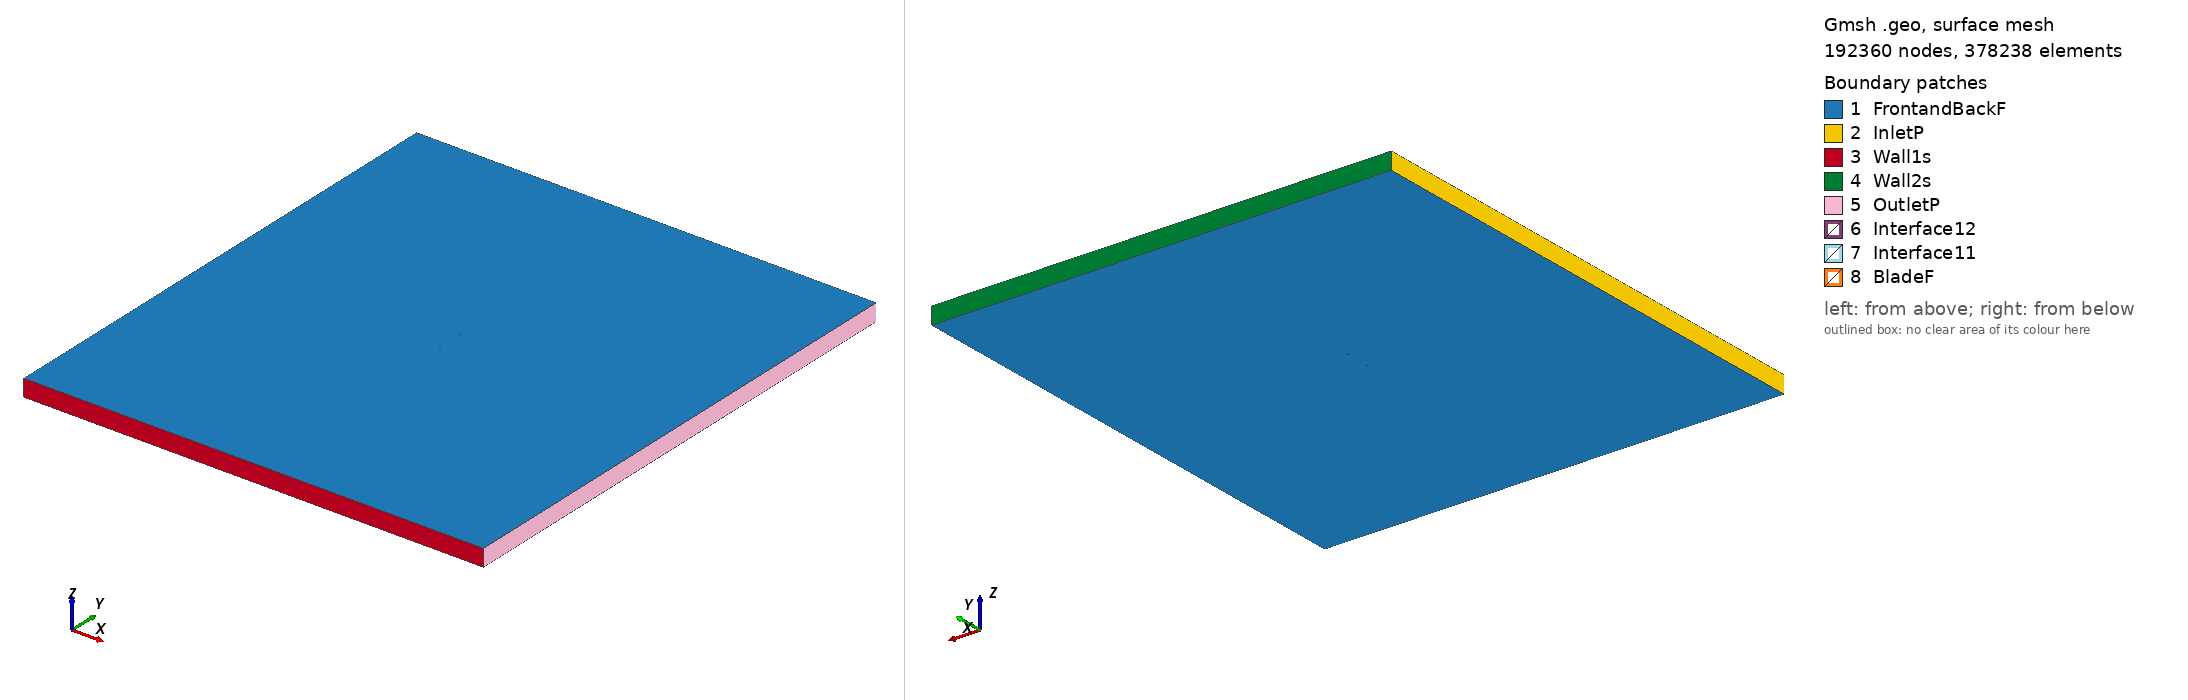

Gmsh geometry script, surface-meshed: 192360 nodes, 378238 surface elements. Boundary patches (legend numbers): 1 FrontandBackF, 2 InletP, 3 Wall1s, 4 Wall2s, 5 OutletP, 6 Interface12, 7 Interface11, 8 BladeF. Left view from above one corner, right view from below the opposite corner. Legend entries are the model's physical surfaces. The drawing asked Gmsh for element sizes between 1% and 20% of the model's largest extent; the script's own settings can give other sizes.

=== rae5214_tsr_1.9828_aoa_-3.7308.geo (drawn) ===
SetFactory("OpenCASCADE");

Point(1) = {0.074841, 0.746567, 0, 1.0};
Point(2) = {0.074477, 0.746595, 0, 1.0};
Point(3) = {0.073390, 0.746673, 0, 1.0};
Point(4) = {0.071589, 0.746809, 0, 1.0};
Point(5) = {0.069089, 0.747037, 0, 1.0};
Point(6) = {0.065919, 0.747293, 0, 1.0};
Point(7) = {0.062107, 0.747595, 0, 1.0};
Point(8) = {0.057693, 0.747916, 0, 1.0};
Point(9) = {0.052716, 0.748272, 0, 1.0};
Point(10) = {0.047227, 0.748647, 0, 1.0};
Point(11) = {0.041279, 0.749012, 0, 1.0};
Point(12) = {0.034930, 0.749355, 0, 1.0};
Point(13) = {0.028243, 0.749648, 0, 1.0};
Point(14) = {0.021283, 0.749876, 0, 1.0};
Point(15) = {0.014122, 0.749999, 0, 1.0};
Point(16) = {0.006825, 0.750000, 0, 1.0};
Point(17) = {-0.000535, 0.749887, 0, 1.0};
Point(18) = {-0.007887, 0.749654, 0, 1.0};
Point(19) = {-0.015162, 0.749330, 0, 1.0};
Point(20) = {-0.022289, 0.748919, 0, 1.0};
Point(21) = {-0.029201, 0.748417, 0, 1.0};
Point(22) = {-0.035831, 0.747829, 0, 1.0};
Point(23) = {-0.042115, 0.747179, 0, 1.0};
Point(24) = {-0.047994, 0.746489, 0, 1.0};
Point(25) = {-0.053413, 0.745788, 0, 1.0};
Point(26) = {-0.058320, 0.745064, 0, 1.0};
Point(27) = {-0.062660, 0.744267, 0, 1.0};
Point(28) = {-0.066397, 0.743414, 0, 1.0};
Point(29) = {-0.069485, 0.742411, 0, 1.0};
Point(30) = {-0.070664, 0.741914, 0, 1.0};
Point(31) = {-0.071896, 0.741270, 0, 1.0};
Point(32) = {-0.072838, 0.740666, 0, 1.0};
Point(33) = {-0.073607, 0.740029, 0, 1.0};
Point(34) = {-0.073833, 0.739789, 0, 1.0};
Point(35) = {-0.074042, 0.739532, 0, 1.0};
Point(36) = {-0.074247, 0.739221, 0, 1.0};
Point(37) = {-0.074448, 0.738852, 0, 1.0};
Point(38) = {-0.074590, 0.738519, 0, 1.0};
Point(39) = {-0.074692, 0.738207, 0, 1.0};
Point(40) = {-0.074763, 0.737913, 0, 1.0};
Point(41) = {-0.074817, 0.737593, 0, 1.0};
Point(42) = {-0.074841, 0.736807, 0, 1.0};
Point(43) = {-0.074726, 0.736198, 0, 1.0};
Point(44) = {-0.074638, 0.736001, 0, 1.0};
Point(45) = {-0.074537, 0.735827, 0, 1.0};
Point(46) = {-0.074404, 0.735656, 0, 1.0};
Point(47) = {-0.074229, 0.735494, 0, 1.0};
Point(48) = {-0.073992, 0.735314, 0, 1.0};
Point(49) = {-0.073757, 0.735166, 0, 1.0};
Point(50) = {-0.073524, 0.735047, 0, 1.0};
Point(51) = {-0.073274, 0.734931, 0, 1.0};
Point(52) = {-0.072446, 0.734659, 0, 1.0};
Point(53) = {-0.071450, 0.734432, 0, 1.0};
Point(54) = {-0.070161, 0.734186, 0, 1.0};
Point(55) = {-0.068937, 0.734008, 0, 1.0};
Point(56) = {-0.065764, 0.733703, 0, 1.0};
Point(57) = {-0.061955, 0.733459, 0, 1.0};
Point(58) = {-0.057554, 0.733314, 0, 1.0};
Point(59) = {-0.052595, 0.733249, 0, 1.0};
Point(60) = {-0.047132, 0.733269, 0, 1.0};
Point(61) = {-0.041216, 0.733391, 0, 1.0};
Point(62) = {-0.034904, 0.733615, 0, 1.0};
Point(63) = {-0.028258, 0.733960, 0, 1.0};
Point(64) = {-0.021345, 0.734450, 0, 1.0};
Point(65) = {-0.014233, 0.735088, 0, 1.0};
Point(66) = {-0.006988, 0.735880, 0, 1.0};
Point(67) = {0.000315, 0.736850, 0, 1.0};
Point(68) = {0.007608, 0.737993, 0, 1.0};
Point(69) = {0.014823, 0.739246, 0, 1.0};
Point(70) = {0.021892, 0.740535, 0, 1.0};
Point(71) = {0.028757, 0.741760, 0, 1.0};
Point(72) = {0.035355, 0.742838, 0, 1.0};
Point(73) = {0.041622, 0.743764, 0, 1.0};
Point(74) = {0.047496, 0.744521, 0, 1.0};
Point(75) = {0.052921, 0.745123, 0, 1.0};
Point(76) = {0.057845, 0.745587, 0, 1.0};
Point(77) = {0.062215, 0.745940, 0, 1.0};
Point(78) = {0.065992, 0.746180, 0, 1.0};
Point(79) = {0.069135, 0.746343, 0, 1.0};
Point(80) = {0.071612, 0.746450, 0, 1.0};
Point(81) = {0.073400, 0.746517, 0, 1.0};
Point(82) = {0.074480, 0.746553, 0, 1.0};
Point(83) = {-0.074841, -0.746567, 0, 1.0};
Point(84) = {-0.074477, -0.746595, 0, 1.0};
Point(85) = {-0.073390, -0.746673, 0, 1.0};
Point(86) = {-0.071589, -0.746809, 0, 1.0};
Point(87) = {-0.069089, -0.747037, 0, 1.0};
Point(88) = {-0.065919, -0.747293, 0, 1.0};
Point(89) = {-0.062107, -0.747595, 0, 1.0};
Point(90) = {-0.057693, -0.747916, 0, 1.0};
Point(91) = {-0.052716, -0.748272, 0, 1.0};
Point(92) = {-0.047227, -0.748647, 0, 1.0};
Point(93) = {-0.041279, -0.749012, 0, 1.0};
Point(94) = {-0.034930, -0.749355, 0, 1.0};
Point(95) = {-0.028243, -0.749648, 0, 1.0};
Point(96) = {-0.021283, -0.749876, 0, 1.0};
Point(97) = {-0.014122, -0.749999, 0, 1.0};
Point(98) = {-0.006825, -0.750000, 0, 1.0};
Point(99) = {0.000535, -0.749887, 0, 1.0};
Point(100) = {0.007887, -0.749654, 0, 1.0};
Point(101) = {0.015162, -0.749330, 0, 1.0};
Point(102) = {0.022289, -0.748919, 0, 1.0};
Point(103) = {0.029201, -0.748417, 0, 1.0};
Point(104) = {0.035831, -0.747829, 0, 1.0};
Point(105) = {0.042115, -0.747179, 0, 1.0};
Point(106) = {0.047994, -0.746489, 0, 1.0};
Point(107) = {0.053413, -0.745788, 0, 1.0};
Point(108) = {0.058320, -0.745064, 0, 1.0};
Point(109) = {0.062660, -0.744267, 0, 1.0};
Point(110) = {0.066397, -0.743414, 0, 1.0};
Point(111) = {0.069485, -0.742411, 0, 1.0};
Point(112) = {0.070664, -0.741914, 0, 1.0};
Point(113) = {0.071896, -0.741270, 0, 1.0};
Point(114) = {0.072838, -0.740666, 0, 1.0};
Point(115) = {0.073607, -0.740029, 0, 1.0};
Point(116) = {0.073833, -0.739789, 0, 1.0};
Point(117) = {0.074042, -0.739532, 0, 1.0};
Point(118) = {0.074247, -0.739221, 0, 1.0};
Point(119) = {0.074448, -0.738852, 0, 1.0};
Point(120) = {0.074590, -0.738519, 0, 1.0};
Point(121) = {0.074692, -0.738207, 0, 1.0};
Point(122) = {0.074763, -0.737913, 0, 1.0};
Point(123) = {0.074817, -0.737593, 0, 1.0};
Point(124) = {0.074841, -0.736807, 0, 1.0};
Point(125) = {0.074726, -0.736198, 0, 1.0};
Point(126) = {0.074638, -0.736001, 0, 1.0};
Point(127) = {0.074537, -0.735827, 0, 1.0};
Point(128) = {0.074404, -0.735656, 0, 1.0};
Point(129) = {0.074229, -0.735494, 0, 1.0};
Point(130) = {0.073992, -0.735314, 0, 1.0};
Point(131) = {0.073757, -0.735166, 0, 1.0};
Point(132) = {0.073524, -0.735047, 0, 1.0};
Point(133) = {0.073274, -0.734931, 0, 1.0};
Point(134) = {0.072446, -0.734659, 0, 1.0};
Point(135) = {0.071450, -0.734432, 0, 1.0};
Point(136) = {0.070161, -0.734186, 0, 1.0};
Point(137) = {0.068937, -0.734008, 0, 1.0};
Point(138) = {0.065764, -0.733703, 0, 1.0};
Point(139) = {0.061955, -0.733459, 0, 1.0};
Point(140) = {0.057554, -0.733314, 0, 1.0};
Point(141) = {0.052595, -0.733249, 0, 1.0};
Point(142) = {0.047132, -0.733269, 0, 1.0};
Point(143) = {0.041216, -0.733391, 0, 1.0};
Point(144) = {0.034904, -0.733615, 0, 1.0};
Point(145) = {0.028258, -0.733960, 0, 1.0};
Point(146) = {0.021345, -0.734450, 0, 1.0};
Point(147) = {0.014233, -0.735088, 0, 1.0};
Point(148) = {0.006988, -0.735880, 0, 1.0};
Point(149) = {-0.000315, -0.736850, 0, 1.0};
Point(150) = {-0.007608, -0.737993, 0, 1.0};
Point(151) = {-0.014823, -0.739246, 0, 1.0};
Point(152) = {-0.021892, -0.740535, 0, 1.0};
Point(153) = {-0.028757, -0.741760, 0, 1.0};
Point(154) = {-0.035355, -0.742838, 0, 1.0};
Point(155) = {-0.041622, -0.743764, 0, 1.0};
Point(156) = {-0.047496, -0.744521, 0, 1.0};
Point(157) = {-0.052921, -0.745123, 0, 1.0};
Point(158) = {-0.057845, -0.745587, 0, 1.0};
Point(159) = {-0.062215, -0.745940, 0, 1.0};
Point(160) = {-0.065992, -0.746180, 0, 1.0};
Point(161) = {-0.069135, -0.746343, 0, 1.0};
Point(162) = {-0.071612, -0.746450, 0, 1.0};
Point(163) = {-0.073400, -0.746517, 0, 1.0};
Point(164) = {-0.074480, -0.746553, 0, 1.0};

// Lines: first blade (splines 1-4)
Spline(1) = {1:22};
Spline(2) = {22:62};
Spline(3) = {62:82};
Spline(4) = {82,1};

// Lines: second blade (splines 5-8)
Spline(5) = {83:104};
Spline(6) = {104:144};
Spline(7) = {144:164};
Spline(8) = {164,83};

// Outer domain (points 20001-4 and lines)
Point(165) = {-13.50000000, -15.00000000, 0, 1.0};
Point(166) = {-13.50000000, 15.00000000, 0, 1.0};
Point(167) = {13.50000000, 15.00000000, 0, 1.0};
Point(168) = {13.50000000, -15.00000000, 0, 1.0};
Line(11) = {165, 166};
Line(12) = {166, 167};
Line(13) = {167, 168};
Line(14) = {165, 168};

// Interface (between moving and stationary domain) (circles)
Circle(9) = {0, 0, 0, 0.80000000, 0, 2*Pi};
Circle(10) = {0, 0, 0, 0.80000000, 0, 2*Pi};

// Loops collect Lines/Splines/etc (blade1, blade2, domain, first circle)
Line Loop(1) = {1:4};
Line Loop(2) = {5:8};
Line Loop(3) = {11,12,13,-14};
Line Loop(4) = {9};

// BooleanDifference cuts out the circle/interface from the domain
Plane Surface(1) = {3};
Plane Surface(2) = {4};
BooleanDifference{ Surface{1}; Delete;}{ Surface{2}; Delete;}

// This one cuts out the blades from the inner circle/interface
Line Loop(6) = {10};
Plane Surface(5) = {6};
Plane Surface(6) = {1};
Plane Surface(7) = {2};
BooleanDifference{ Surface{5}; Delete;}{ Surface{6,7}; Delete;}

// extrude to 3rd dimension
Extrude {0, 0, 1} {Surface{1}; Surface{5}; Layers{1}; Recombine;}

// Physical Surfaces are the named boundaries (patches)
Physical Surface("Interface11") = {12};
Physical Surface("Interface12") = {10};

// sides of domain
Physical Surface("InletP") = {6};
Physical Surface("OutletP") = {9};

// top and bottom of domain
Physical Surface("Wall1s") = {7};
Physical Surface("Wall2s") = {8};

// Check FrontandBackF by ensuring there is nothing in the 3rd dimension
Physical Surface("FrontandBackF") = {1,11,5,21};
Physical Surface("BladeF") = {13:20};
Physical Volume("Turbine") = {2};
Physical Volume("Farfield") = {1};

// settings for airfoil boundary layer
Field[1] = BoundaryLayer;
Field[1].EdgesList = {1:8};
Field[1].hwall_n = 1e-3;
Field[1].thickness = 1.5e-2;
Field[1].ratio = 1.05;
Field[1].Quads = 1;
BoundaryLayer Field = 1;

// control points for mesh (blade and interface)
// floor((arc length / 1.5mm)/ 6) -> Transfinite Line
Transfinite Line {1,2,3,5,6,7} = 33 Using Progression 1;
Transfinite Line {4,8} = 1 Using Progression 1;
Transfinite Line {9, 15} = 800 Using Progression 1;

// For more information on gmsh syntax, visit http://gmsh.info/doc/texinfo/gmsh.html
